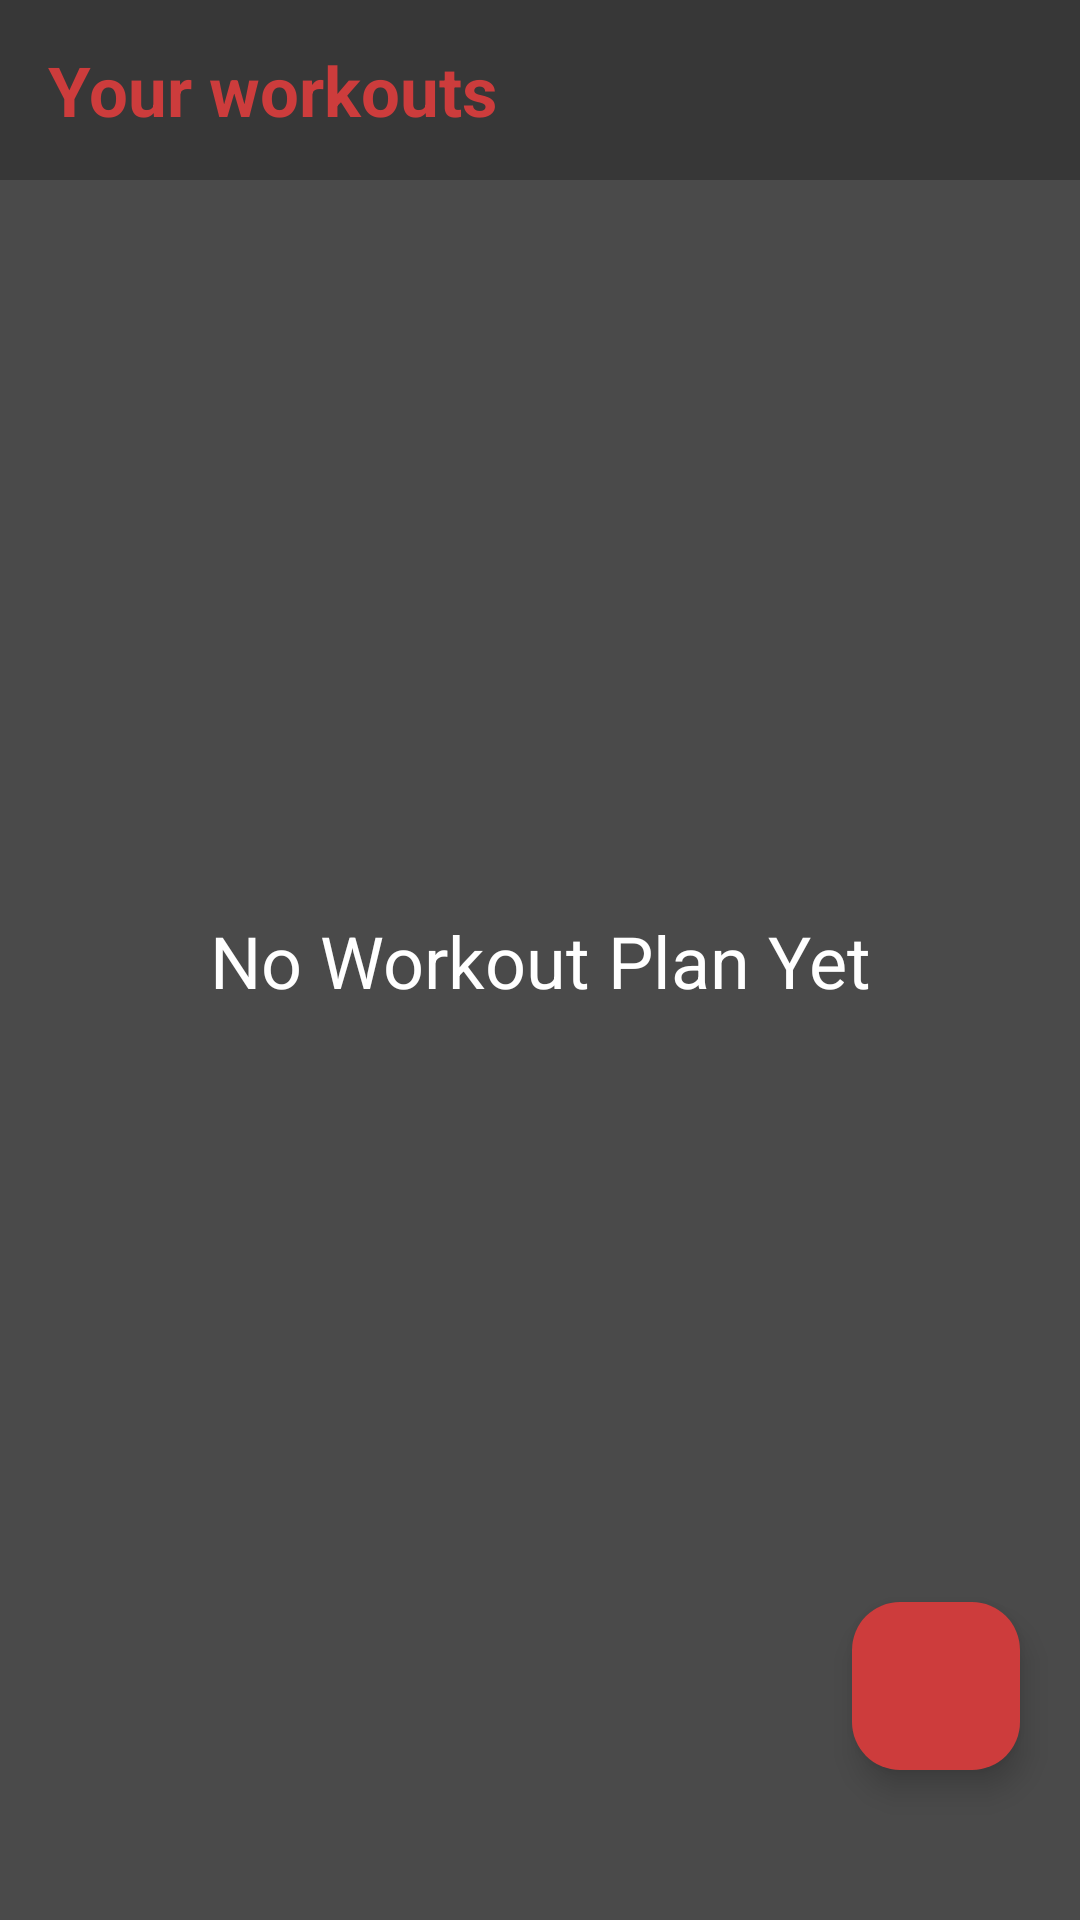

The Android layout XML behind this screen, and the referenced resources:
<!-- AndroidManifest.xml: application theme Theme.GYM_APP -->
<!-- res/layout/fragment_ctreateworoutplane.xml -->
<?xml version="1.0" encoding="utf-8"?>
<layout xmlns:android="http://schemas.android.com/apk/res/android"
    xmlns:app="http://schemas.android.com/apk/res-auto"
    xmlns:tools="http://schemas.android.com/tools">

    <androidx.constraintlayout.widget.ConstraintLayout
        android:layout_width="match_parent"
        android:layout_height="match_parent"
        tools:context=".fragment.CreateWorkoutPlane_Fragment">

        <com.google.android.material.appbar.MaterialToolbar
            android:id="@+id/appbar"
            android:layout_width="match_parent"
            android:layout_height="60dp"
            android:background="#373737"
            app:layout_constraintEnd_toEndOf="parent"
            app:layout_constraintHorizontal_bias="1.0"
            app:layout_constraintStart_toStartOf="parent"
            app:layout_constraintTop_toTopOf="parent">

            <TextView
                android:layout_width="wrap_content"
                android:layout_height="wrap_content"
                android:layout_gravity="start"
                android:text="Your workouts"
                android:textColor="@color/darkRed"
                android:textSize="23sp"
                android:textStyle="bold" />
        </com.google.android.material.appbar.MaterialToolbar>


        <androidx.recyclerview.widget.RecyclerView
            android:id="@+id/RecyclerView"
            android:layout_width="0dp"
            android:layout_height="0dp"
            android:background="#4A4A4A"
            app:layoutManager="androidx.recyclerview.widget.LinearLayoutManager"
            app:layout_constraintBottom_toBottomOf="parent"
            app:layout_constraintEnd_toEndOf="parent"
            app:layout_constraintStart_toStartOf="parent"
            app:layout_constraintTop_toBottomOf="@+id/appbar" />

        <TextView
            android:id="@+id/textView"
            android:layout_width="wrap_content"
            android:layout_height="wrap_content"
            android:text="No Workout Plan Yet"
            android:textColor="@color/white"
            android:textSize="24dp"
            android:visibility="visible"
            app:layout_constraintBottom_toBottomOf="parent"
            app:layout_constraintEnd_toEndOf="parent"
            app:layout_constraintStart_toStartOf="parent"
            app:layout_constraintTop_toTopOf="parent"
            app:layout_constraintVertical_bias="0.5"
            tools:ignore="MissingConstraints" />
        <com.google.android.material.floatingactionbutton.FloatingActionButton
            android:id="@+id/floatingActionButton"
            android:layout_width="wrap_content"
            android:layout_height="wrap_content"
            android:layout_marginEnd="20dp"
            android:layout_marginBottom="50dp"
            android:backgroundTint="@color/darkRed"
            android:src="@drawable/baseline_add_24"
            app:layout_constraintBottom_toBottomOf="parent"
            app:layout_constraintEnd_toEndOf="parent"
            tools:ignore="ContentDescription" />



    </androidx.constraintlayout.widget.ConstraintLayout>
</layout>
<!-- resources referenced by this layout -->
<resources>
  <color name="darkRed">#CD3C3C</color>
  <color name="white">#FFFFFFFF</color>
  <style name="Theme.GYM_APP" parent="Base.Theme.GYM_APP" />
  <style name="Base.Theme.GYM_APP" parent="Theme.Material3.DayNight.NoActionBar">
          
          
          <item name="fontFamily">@font/lexendpeta</item>
  
          <item name="colorPrimary">@color/darckgray</item>
  
      </style>
  <color name="darckgray">#313131</color>
</resources>
